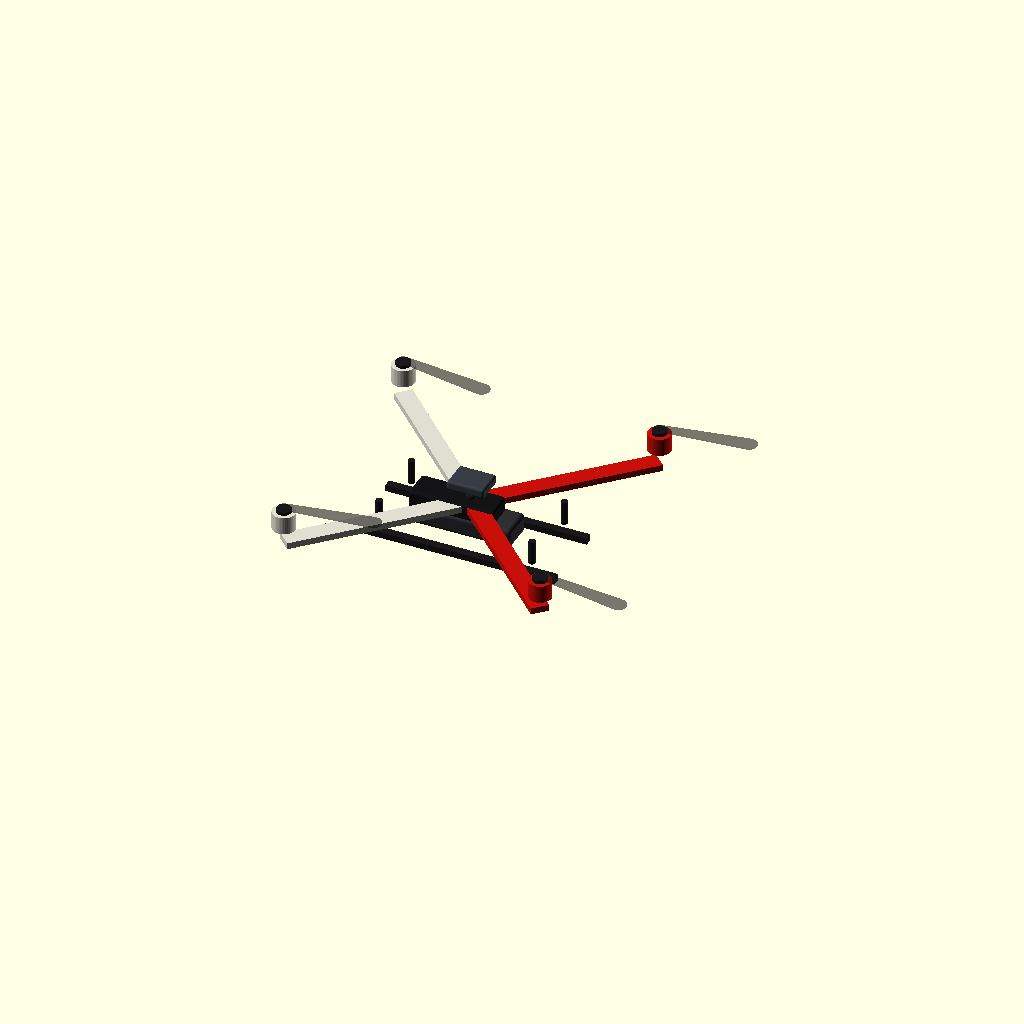
Cell 1 — every parameter at its default value.
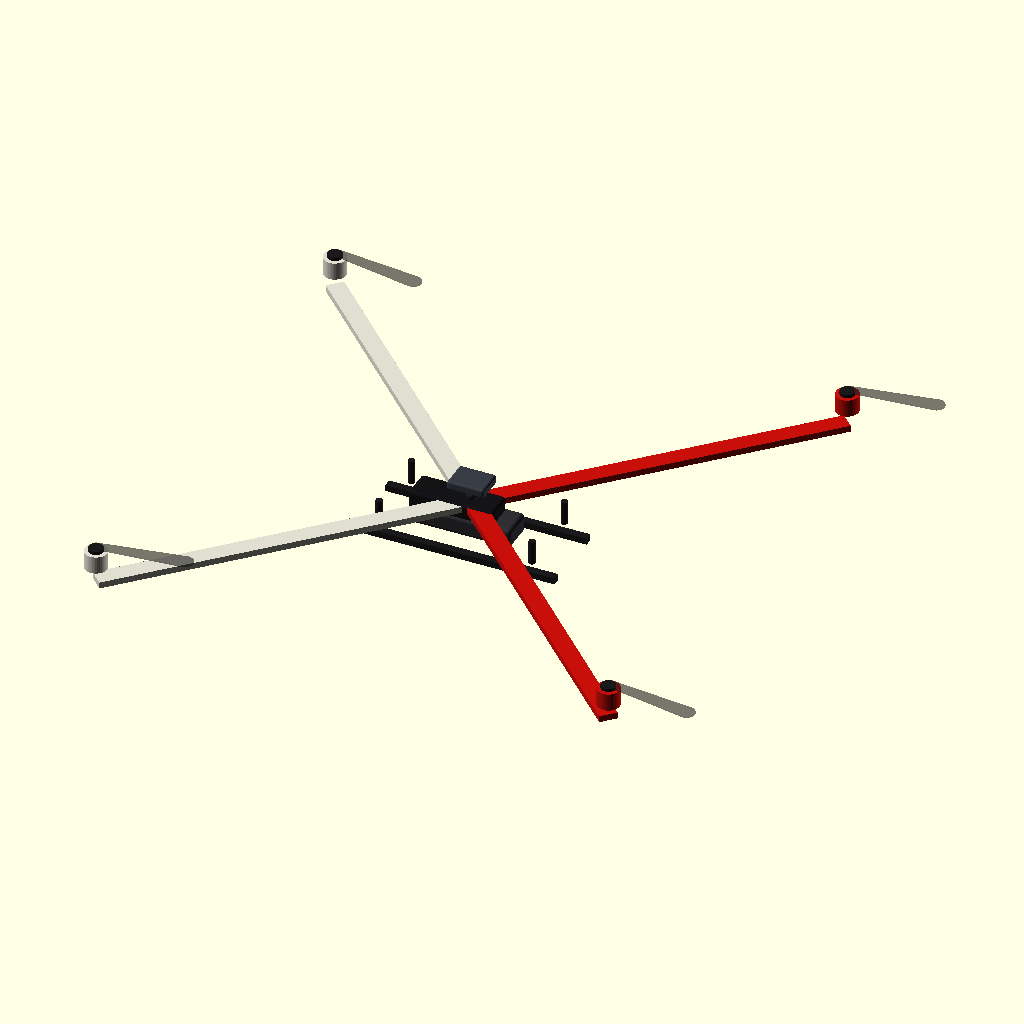
Cell 2: motor_diagonal = 900 (everything else at default).
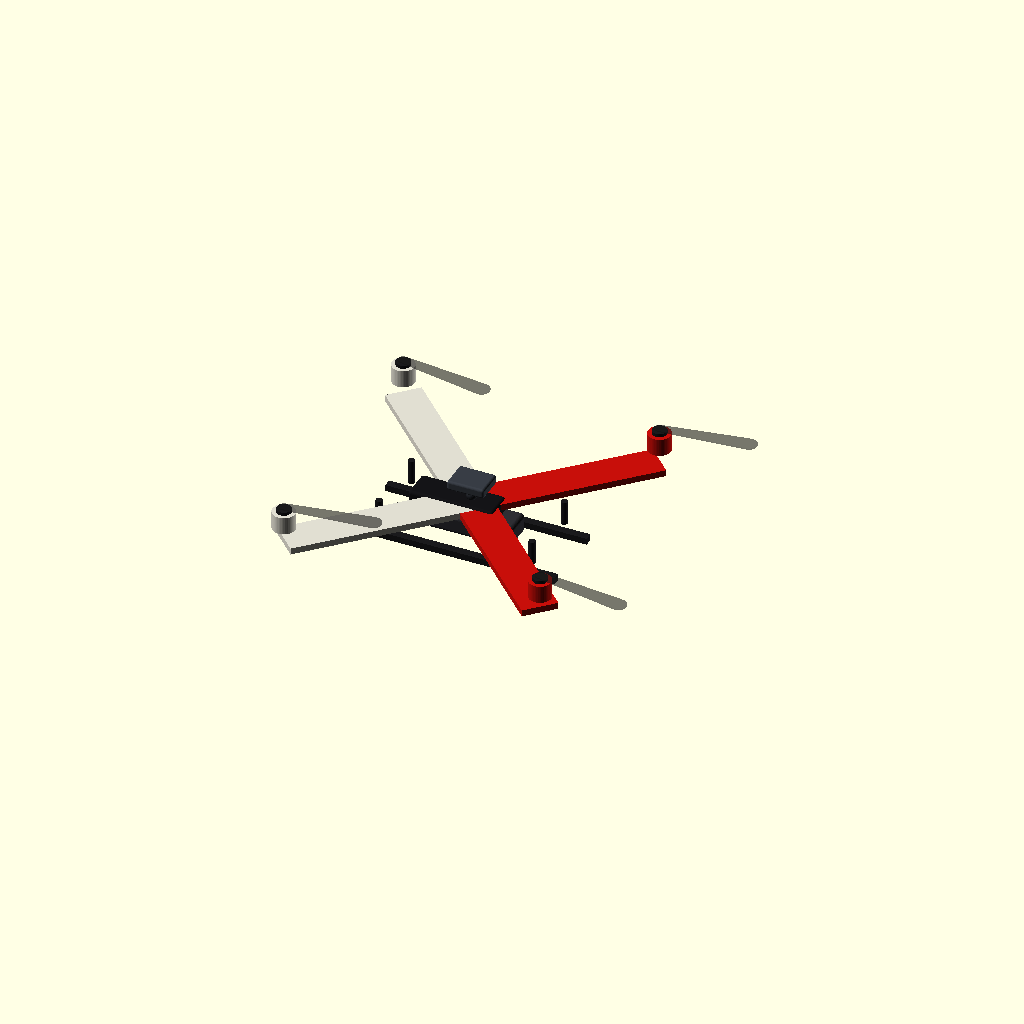
Cell 3 — arm_width set to 44, the other parameters unchanged.
All cells are drawn from one camera (rotation 55°, 0°, 25°, orthographic, colour scheme Cornfield), so only the parameter changes between them.
OpenSCAD source file archive/rp2350/sim/model/qcopter_f450.scad:
// Parametric, visual F450/Q450-style frame. Millimetres.
// Provisional geometry only: measure the actual clone before manufacturing.
$fn = 48;
motor_diagonal = 450;
motor_offset = motor_diagonal / 2 / sqrt(2);
prop_diameter = 9.0 * 25.4; // User's 9047 prop: 9.0 in diameter x 4.7 in pitch
arm_width = 22;
arm_height = 8;
plate_size = 110;
plate_gap = 18;
motor_z = 30;
show_props = true;

module rounded_box(size, radius) {
    minkowski() {
        cube([size[0]-2*radius, size[1]-2*radius, size[2]-2*radius], center=true);
        sphere(r=radius);
    }
}

module arm(to_x, to_y, color_name) {
    length = sqrt(to_x*to_x + to_y*to_y);
    angle = atan2(to_y, to_x);
    color(color_name)
        translate([to_x/2, to_y/2, 0])
            rotate([0, 0, angle])
                cube([length, arm_width, arm_height], center=true);
}

module motor_and_prop(x, y, color_name, direction=1) {
    translate([x, y, motor_z]) {
        color(color_name) cylinder(h=22, d=28, center=true);
        color([0.10,0.10,0.11]) translate([0,0,12]) cylinder(h=6, d=18, center=true);
        if (show_props) {
            color([0.1,0.1,0.1,0.36])
                translate([0,0,17]) rotate([0,0,direction*8])
                    linear_extrude(height=1.5, center=true)
                        hull() {
                            translate([0,0]) circle(d=12);
                            translate([prop_diameter*0.46,0]) circle(d=20);
                        }
        }
    }
}

// Center plates and flight-controller stack.
color([0.13,0.14,0.16]) {
    translate([0,0,-plate_gap/2]) rounded_box([plate_size,plate_size,3],6);
    translate([0,0, plate_gap/2]) rounded_box([plate_size,plate_size,3],6);
}
// Red front pair, white rear pair; confirm arm coloring/orientation on the purchased clone.
arm( motor_offset,  motor_offset, [0.78,0.06,0.04]);
arm( motor_offset, -motor_offset, [0.78,0.06,0.04]);
arm(-motor_offset, -motor_offset, [0.88,0.87,0.82]);
arm(-motor_offset,  motor_offset, [0.88,0.87,0.82]);

// Approximate two landing legs/skids across the airframe.
for (y=[-43,43]) color([0.10,0.10,0.11]) {
    translate([0,y,-42]) cube([250,10,8],center=true);
    for (x=[-95,95]) translate([x,y,-28]) cylinder(h=30,d=8);
}

// Board, battery and payload are placeholders; dimensions/mass need measurement.
color([0.05,0.32,0.18]) translate([0,0,8]) rounded_box([85,85,2],4);
color([0.18,0.18,0.20]) translate([-5,0,-23]) rounded_box([125,42,24],5);
color([0.22,0.24,0.27]) translate([0,0,27]) rounded_box([46,36,12],3);

motor_and_prop( motor_offset,  motor_offset, [0.78,0.06,0.04],  1); // FL
motor_and_prop( motor_offset, -motor_offset, [0.78,0.06,0.04], -1); // FR
motor_and_prop(-motor_offset, -motor_offset, [0.88,0.87,0.82],  1); // RR
motor_and_prop(-motor_offset,  motor_offset, [0.88,0.87,0.82], -1); // RL

// 3S battery visual block; actual pack size and CG are TBD.
color([0.08,0.08,0.09]) translate([-18,0,-8]) rounded_box([105,38,28],4);
Parameter table extracted from the source (name, type, default, range or options):
motor_diagonal: number, default 450
arm_width: number, default 22
arm_height: number, default 8
plate_size: number, default 110
plate_gap: number, default 18
motor_z: number, default 30
show_props: bool, default true
